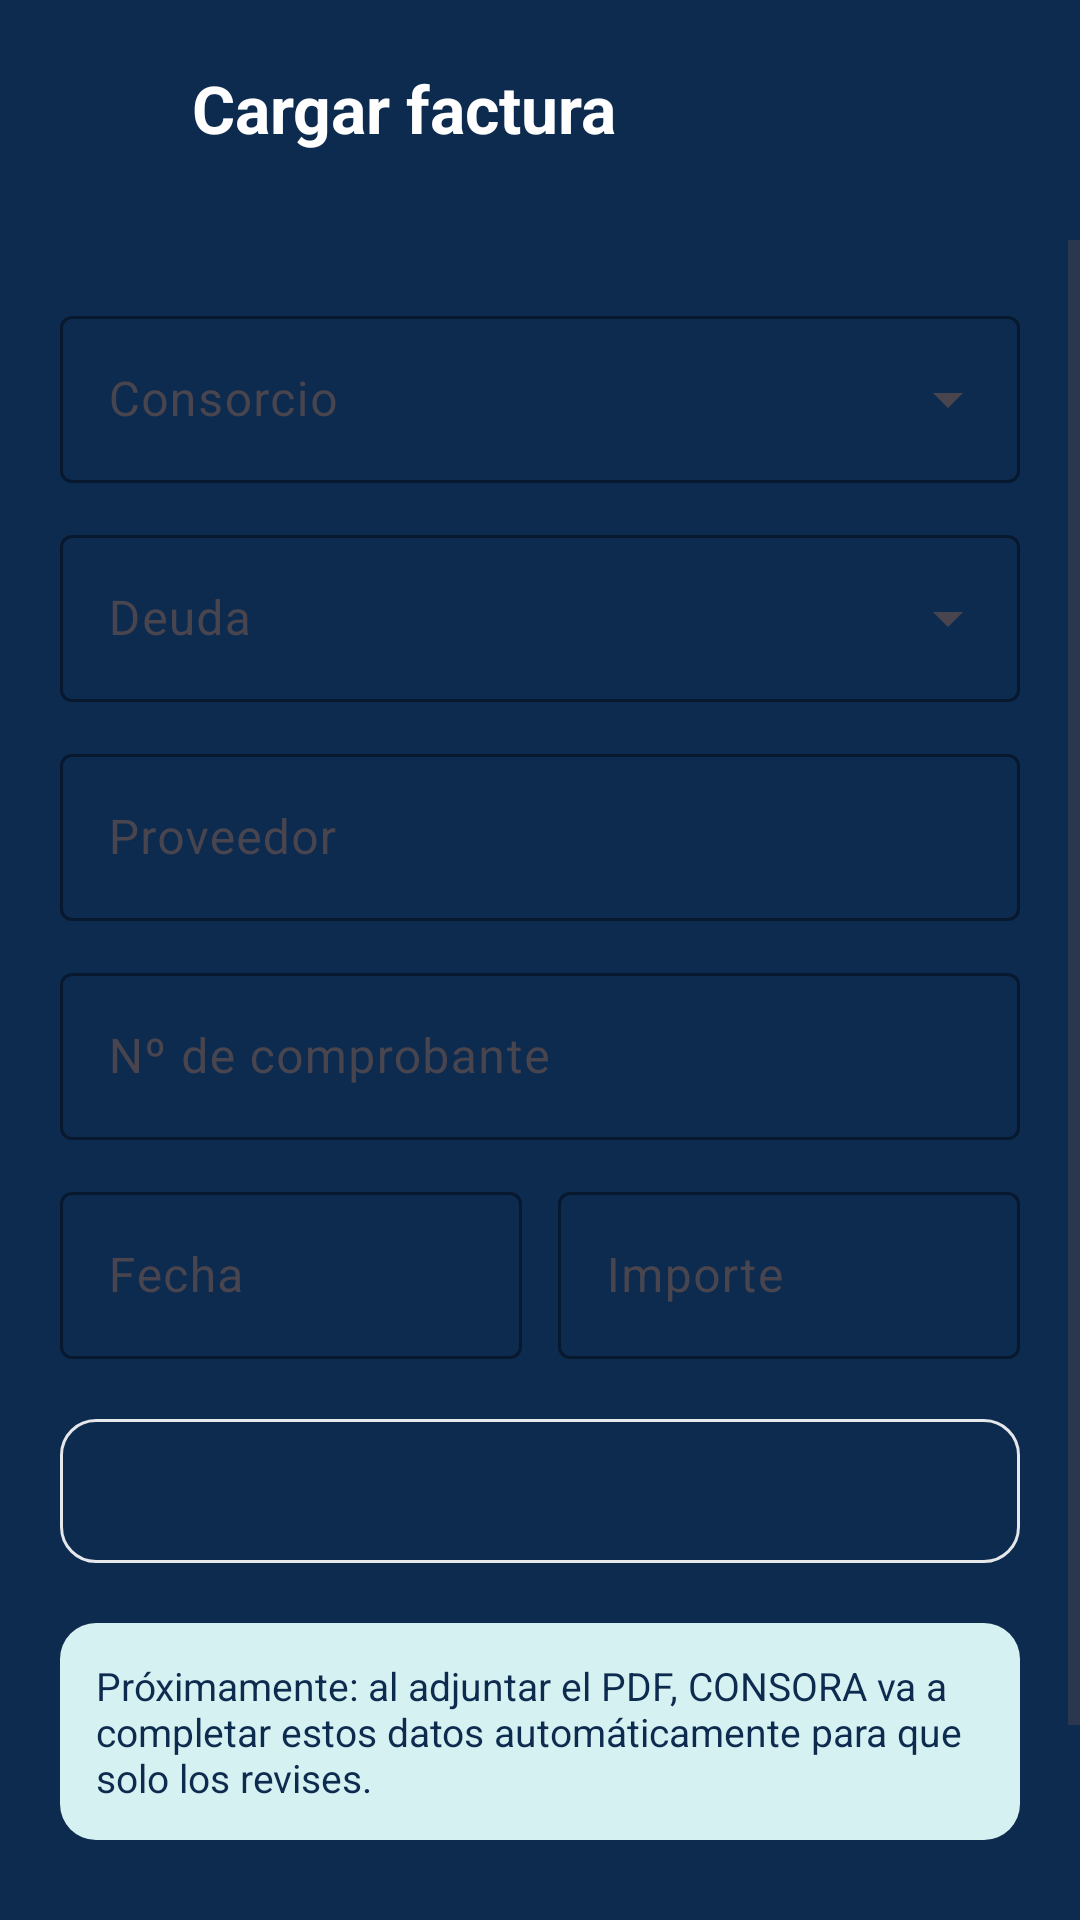

Reconstruct the res/layout file that produces this screen, plus the resources it refers to.
<!-- AndroidManifest.xml: application theme Theme.Consora_mobile -->
<!-- res/layout/activity_factura_form.xml -->
<?xml version="1.0" encoding="utf-8"?>
<LinearLayout xmlns:android="http://schemas.android.com/apk/res/android"
    xmlns:app="http://schemas.android.com/apk/res-auto"
    xmlns:tools="http://schemas.android.com/tools"
    android:id="@+id/main"
    android:layout_width="match_parent"
    android:layout_height="match_parent"
    android:background="@color/consora_navy"
    android:orientation="vertical"
    tools:context=".FacturaFormActivity">

    
    <LinearLayout
        android:layout_width="match_parent"
        android:layout_height="wrap_content"
        android:gravity="center_vertical"
        android:orientation="horizontal"
        android:paddingStart="8dp"
        android:paddingTop="12dp"
        android:paddingEnd="24dp"
        android:paddingBottom="20dp">

        <ImageButton
            android:id="@+id/btnBack"
            android:layout_width="48dp"
            android:layout_height="48dp"
            android:background="?attr/selectableItemBackgroundBorderless"
            android:contentDescription="@string/volver"
            android:src="@drawable/ic_arrow_back"
            app:tint="@color/white" />

        <TextView
            android:layout_width="0dp"
            android:layout_height="wrap_content"
            android:layout_marginStart="8dp"
            android:layout_weight="1"
            android:text="@string/factura_titulo"
            android:textColor="@color/white"
            android:textSize="22sp"
            android:textStyle="bold" />
    </LinearLayout>

    <ScrollView
        android:layout_width="match_parent"
        android:layout_height="0dp"
        android:layout_weight="1"
        android:background="@drawable/bg_sheet"
        android:fillViewport="true">

        <LinearLayout
            android:id="@+id/formContent"
            android:layout_width="match_parent"
            android:layout_height="wrap_content"
            android:orientation="vertical"
            android:padding="20dp">

            <com.google.android.material.textfield.TextInputLayout
                android:id="@+id/tilConsorcio"
                style="@style/Widget.Material3.TextInputLayout.OutlinedBox.ExposedDropdownMenu"
                android:layout_width="match_parent"
                android:layout_height="wrap_content"
                android:hint="@string/factura_consorcio"
                app:boxStrokeColor="@color/consora_teal"
                app:hintTextColor="@color/consora_teal">

                <com.google.android.material.textfield.MaterialAutoCompleteTextView
                    android:id="@+id/acConsorcio"
                    android:layout_width="match_parent"
                    android:layout_height="wrap_content"
                    android:inputType="none" />
            </com.google.android.material.textfield.TextInputLayout>

            
            <com.google.android.material.textfield.TextInputLayout
                android:id="@+id/tilDeuda"
                style="@style/Widget.Material3.TextInputLayout.OutlinedBox.ExposedDropdownMenu"
                android:layout_width="match_parent"
                android:layout_height="wrap_content"
                android:layout_marginTop="12dp"
                android:hint="@string/factura_deuda"
                app:boxStrokeColor="@color/consora_teal"
                app:hintTextColor="@color/consora_teal">

                <com.google.android.material.textfield.MaterialAutoCompleteTextView
                    android:id="@+id/acDeuda"
                    android:layout_width="match_parent"
                    android:layout_height="wrap_content"
                    android:inputType="none" />
            </com.google.android.material.textfield.TextInputLayout>

            <com.google.android.material.textfield.TextInputLayout
                android:id="@+id/tilProveedor"
                style="@style/Widget.Material3.TextInputLayout.OutlinedBox"
                android:layout_width="match_parent"
                android:layout_height="wrap_content"
                android:layout_marginTop="12dp"
                android:hint="@string/factura_proveedor"
                app:boxStrokeColor="@color/consora_teal"
                app:hintTextColor="@color/consora_teal">

                <com.google.android.material.textfield.TextInputEditText
                    android:id="@+id/etProveedor"
                    android:layout_width="match_parent"
                    android:layout_height="wrap_content"
                    android:inputType="textCapWords" />
            </com.google.android.material.textfield.TextInputLayout>

            <com.google.android.material.textfield.TextInputLayout
                android:id="@+id/tilNro"
                style="@style/Widget.Material3.TextInputLayout.OutlinedBox"
                android:layout_width="match_parent"
                android:layout_height="wrap_content"
                android:layout_marginTop="12dp"
                android:hint="@string/factura_nro"
                app:boxStrokeColor="@color/consora_teal"
                app:hintTextColor="@color/consora_teal"
                app:placeholderText="0001-00001234">

                <com.google.android.material.textfield.TextInputEditText
                    android:id="@+id/etNro"
                    android:layout_width="match_parent"
                    android:layout_height="wrap_content"
                    android:inputType="text" />
            </com.google.android.material.textfield.TextInputLayout>

            <LinearLayout
                android:layout_width="match_parent"
                android:layout_height="wrap_content"
                android:layout_marginTop="12dp"
                android:orientation="horizontal">

                <com.google.android.material.textfield.TextInputLayout
                    android:id="@+id/tilFecha"
                    style="@style/Widget.Material3.TextInputLayout.OutlinedBox"
                    android:layout_width="0dp"
                    android:layout_height="wrap_content"
                    android:layout_marginEnd="6dp"
                    android:layout_weight="1"
                    android:hint="@string/factura_fecha"
                    app:boxStrokeColor="@color/consora_teal"
                    app:hintTextColor="@color/consora_teal">

                    
                    <com.google.android.material.textfield.TextInputEditText
                        android:id="@+id/etFecha"
                        android:layout_width="match_parent"
                        android:layout_height="wrap_content"
                        android:cursorVisible="false"
                        android:focusable="false"
                        android:inputType="none" />
                </com.google.android.material.textfield.TextInputLayout>

                <com.google.android.material.textfield.TextInputLayout
                    android:id="@+id/tilImporte"
                    style="@style/Widget.Material3.TextInputLayout.OutlinedBox"
                    android:layout_width="0dp"
                    android:layout_height="wrap_content"
                    android:layout_marginStart="6dp"
                    android:layout_weight="1"
                    android:hint="@string/factura_importe"
                    app:boxStrokeColor="@color/consora_teal"
                    app:hintTextColor="@color/consora_teal"
                    app:prefixText="$ ">

                    <com.google.android.material.textfield.TextInputEditText
                        android:id="@+id/etImporte"
                        android:layout_width="match_parent"
                        android:layout_height="wrap_content"
                        android:inputType="numberDecimal" />
                </com.google.android.material.textfield.TextInputLayout>
            </LinearLayout>

            <com.google.android.material.button.MaterialButton
                android:id="@+id/btnAdjuntar"
                style="@style/Widget.Material3.Button.OutlinedButton"
                android:layout_width="match_parent"
                android:layout_height="56dp"
                android:layout_marginTop="16dp"
                android:text="@string/factura_adjuntar"
                android:textColor="@color/consora_navy"
                app:cornerRadius="12dp"
                app:icon="@drawable/ic_attach"
                app:iconGravity="textStart"
                app:iconTint="@color/consora_teal"
                app:strokeColor="@color/consora_divider" />

            <TextView
                android:id="@+id/tvArchivo"
                android:layout_width="match_parent"
                android:layout_height="wrap_content"
                android:layout_marginTop="6dp"
                android:gravity="center"
                android:textColor="@color/consora_teal"
                android:textSize="13sp"
                android:visibility="gone"
                tools:text="factura_ascensur.pdf"
                tools:visibility="visible" />

            <TextView
                android:layout_width="match_parent"
                android:layout_height="wrap_content"
                android:layout_marginTop="16dp"
                android:background="@drawable/bg_icon_soft"
                android:padding="12dp"
                android:text="@string/factura_info_ia"
                android:textColor="@color/consora_navy"
                android:textSize="13sp" />

            <com.google.android.material.button.MaterialButton
                android:id="@+id/btnGuardar"
                android:layout_width="match_parent"
                android:layout_height="56dp"
                android:layout_marginTop="24dp"
                android:backgroundTint="@color/consora_navy"
                android:text="@string/factura_guardar"
                android:textSize="16sp"
                app:cornerRadius="12dp" />
        </LinearLayout>
    </ScrollView>
</LinearLayout>
<!-- resources referenced by this layout -->
<resources>
  <color name="consora_divider">#FFE5E7EB</color>
  <color name="consora_navy">#FF0D2A4F</color>
  <color name="consora_teal">#FF14A3A3</color>
  <color name="white">#FFFFFFFF</color>
  <!-- drawable bg_icon_soft (drawable) -->
  <?xml version="1.0" encoding="utf-8"?>
  <shape xmlns:android="http://schemas.android.com/apk/res/android"
      android:shape="rectangle">
      <solid android:color="@color/consora_teal_light" />
      <corners android:radius="12dp" />
  </shape>
  <string name="factura_adjuntar">Adjuntar PDF o foto</string>
  <string name="factura_consorcio">Consorcio</string>
  <string name="factura_deuda">Deuda</string>
  <string name="factura_fecha">Fecha</string>
  <string name="factura_guardar">Guardar factura</string>
  <string name="factura_importe">Importe</string>
  <string name="factura_info_ia">Próximamente: al adjuntar el PDF, CONSORA va a completar estos datos automáticamente para que solo los revises.</string>
  <string name="factura_nro">Nº de comprobante</string>
  <string name="factura_proveedor">Proveedor</string>
  <string name="factura_titulo">Cargar factura</string>
  <string name="volver">Volver</string>
  <style name="Theme.Consora_mobile" parent="Base.Theme.Consora_mobile" />
  <color name="consora_teal_light">#FFD6F1F1</color>
  <style name="Base.Theme.Consora_mobile" parent="Theme.Material3.Light.NoActionBar">
          <item name="colorPrimary">@color/consora_navy</item>
          <item name="colorOnPrimary">@color/white</item>
          <item name="colorSecondary">@color/consora_teal</item>
          <item name="colorOnSecondary">@color/white</item>
          <item name="colorPrimaryContainer">@color/consora_teal_light</item>
          <item name="android:colorBackground">@color/white</item>
          <item name="colorSurface">@color/white</item>
      </style>
</resources>
